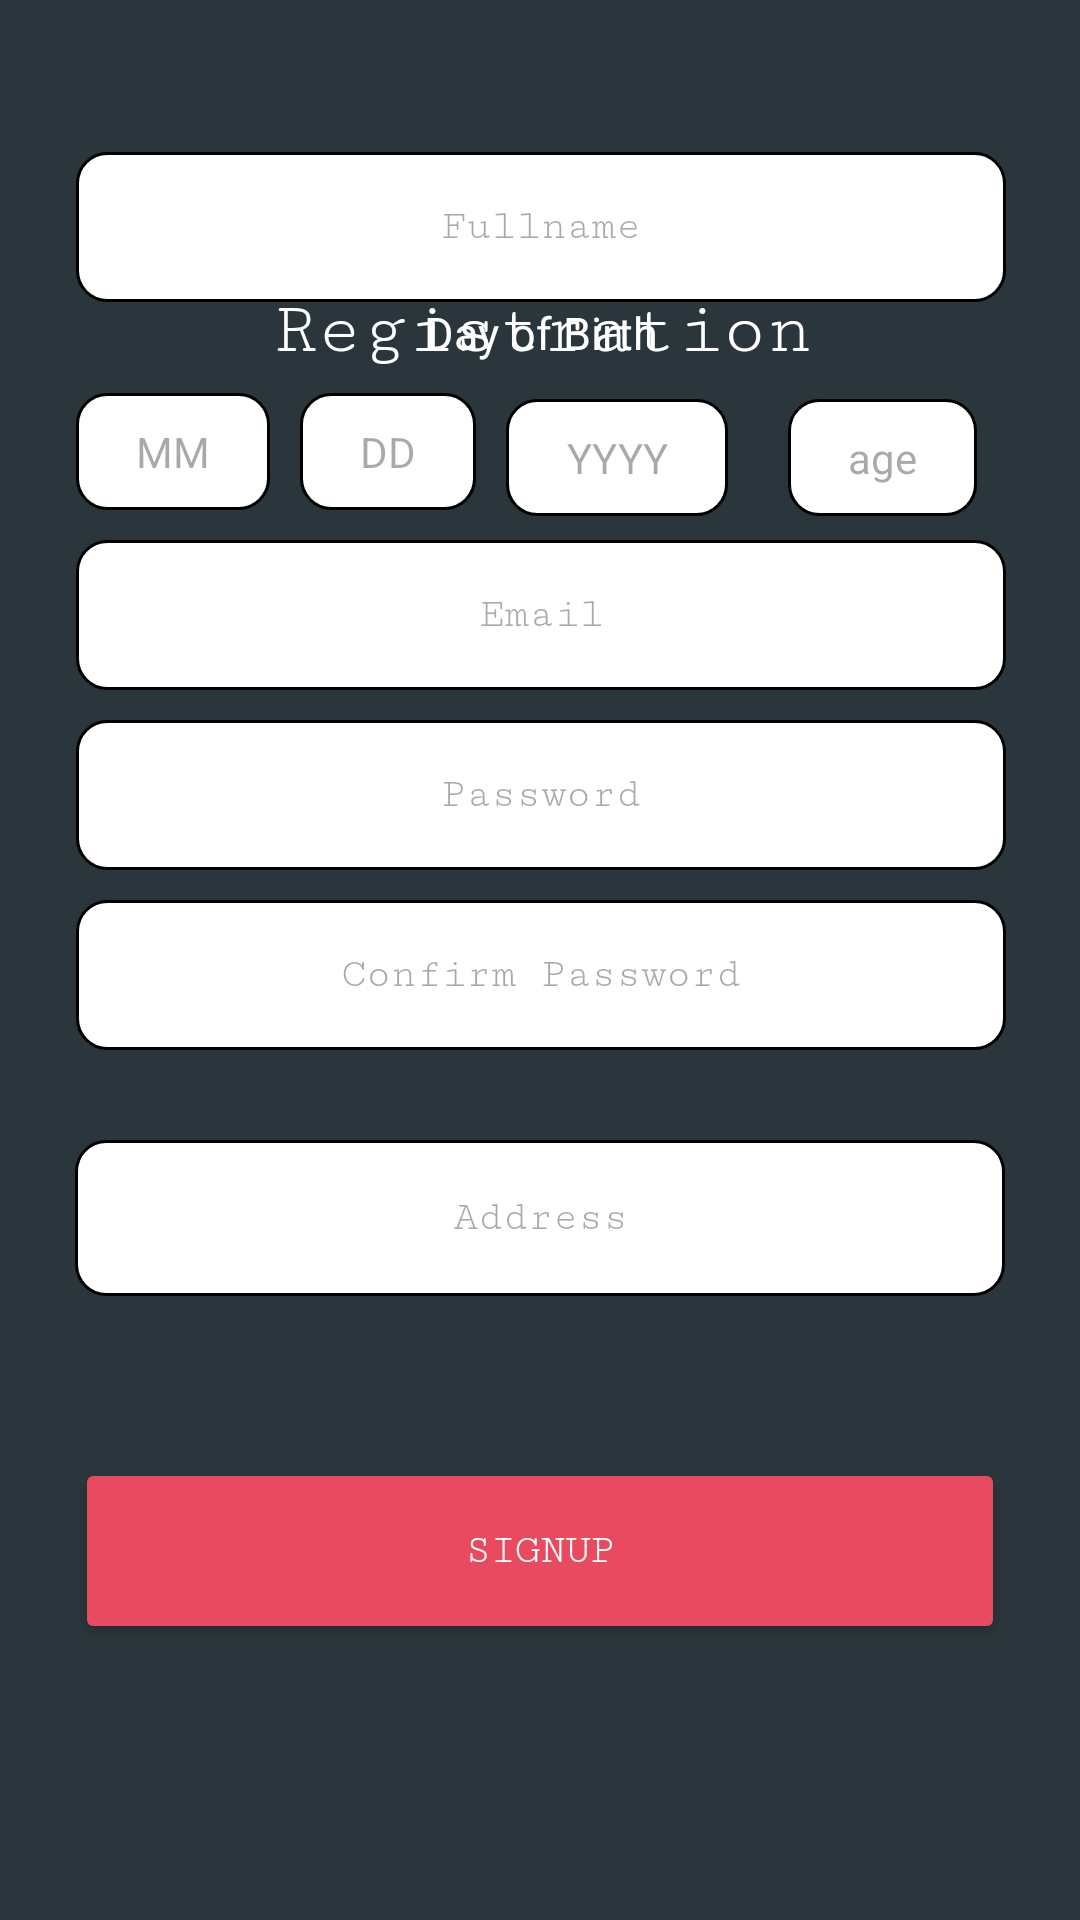

Reconstruct the res/layout file that produces this screen, plus the resources it refers to.
<!-- AndroidManifest.xml: application theme Theme.Prototype_Dresponder -->
<!-- res/layout/activity_citizensignup.xml -->
<?xml version="1.0" encoding="utf-8"?>
<androidx.constraintlayout.widget.ConstraintLayout xmlns:android="http://schemas.android.com/apk/res/android"
    xmlns:app="http://schemas.android.com/apk/res-auto"
    xmlns:tools="http://schemas.android.com/tools"
    android:layout_width="match_parent"
    android:layout_height="match_parent"

    android:background="@color/navyblue"
    tools:context=".CitizenSignUpActivity">

    <EditText
        android:id="@+id/txtuserLocation"
        android:layout_width="310dp"
        android:layout_height="52dp"
        android:layout_marginHorizontal="25dp"
        android:layout_marginBottom="208dp"
        android:background="@drawable/roundcornerbg"
        android:fontFamily="serif-monospace"
        android:hint="Address"
        android:paddingVertical="10dp"
        android:textAlignment="center"
        android:textSize="14sp"
        app:layout_constraintBottom_toBottomOf="parent"
        app:layout_constraintEnd_toEndOf="parent"
        app:layout_constraintHorizontal_bias="0.504"
        app:layout_constraintStart_toStartOf="parent" />

    <TextView
        android:id="@+id/txt2_signup"
        android:layout_width="wrap_content"
        android:layout_height="wrap_content"
        android:layout_marginTop="96dp"
        android:fontFamily="serif-monospace"
        android:text="Registration"
        android:textColor="@color/white"
        android:textSize="25sp"
        app:layout_constraintEnd_toEndOf="parent"
        app:layout_constraintHorizontal_bias="0.504"
        app:layout_constraintStart_toStartOf="parent"
        app:layout_constraintTop_toTopOf="parent" />

    <RelativeLayout
        android:id="@+id/rl_userdetails_signup"
        android:layout_width="wrap_content"
        android:layout_height="wrap_content"
        android:layout_below="@id/txt3_signup"
        android:layout_centerHorizontal="true"
        android:layout_marginBottom="136dp"
        app:layout_constraintBottom_toTopOf="@+id/btn_signup_signup"
        app:layout_constraintEnd_toEndOf="parent"
        app:layout_constraintHorizontal_bias="0.504"
        app:layout_constraintStart_toStartOf="parent">

        <EditText
            android:id="@+id/et_firstname_signup"
            android:layout_width="310dp"
            android:layout_height="50dp"
            android:background="@drawable/roundcornerbg"
            android:fontFamily="serif-monospace"
            android:hint="Fullname"
            android:paddingVertical="10dp"
            android:textAlignment="center"
            android:textColor="@color/black"
            android:textSize="14sp"
            tools:ignore="TouchTargetSizeCheck" />

        <TextView
            android:id="@+id/txtbday"
            android:layout_width="wrap_content"
            android:layout_height="wrap_content"
            android:layout_below="@id/et_firstname_signup"
            android:layout_centerHorizontal="true"
            android:text="Day of Birth"
            android:textColor="@color/white"
            android:textSize="15dp"
            tools:ignore="TextSizeCheck" />


        <EditText
            android:id="@+id/edittxtMonth"
            android:layout_width="wrap_content"
            android:layout_height="wrap_content"
            android:layout_below="@id/txtbday"
            android:layout_marginTop="10dp"
            android:background="@drawable/roundcornerbg"
            android:hint="MM"
            android:paddingVertical="10dp"
            android:paddingStart="20dp"
            android:paddingEnd="20dp"
            android:textAlignment="center"
            android:textSize="14sp"
            tools:ignore="TouchTargetSizeCheck" />

        <EditText
            android:id="@+id/edittxtDay"
            android:layout_width="wrap_content"
            android:layout_height="wrap_content"
            android:layout_below="@id/txtbday"
            android:layout_marginStart="10dp"
            android:layout_marginTop="10dp"
            android:layout_toEndOf="@id/edittxtMonth"
            android:background="@drawable/roundcornerbg"
            android:hint="DD"
            android:paddingVertical="10dp"
            android:paddingStart="20dp"
            android:paddingEnd="20dp"
            android:textAlignment="center"
            android:textSize="14sp"
            tools:ignore="TouchTargetSizeCheck" />


        <EditText
            android:id="@+id/edittxtYear"
            android:layout_width="wrap_content"
            android:layout_height="wrap_content"
            android:layout_below="@id/txtbday"
            android:layout_marginStart="10dp"
            android:layout_marginTop="12dp"
            android:layout_toEndOf="@id/edittxtDay"
            android:background="@drawable/roundcornerbg"
            android:hint="YYYY"
            android:paddingVertical="10dp"
            android:paddingStart="20dp"
            android:paddingEnd="20dp"
            android:textAlignment="center"
            android:textSize="14sp"
            tools:ignore="TouchTargetSizeCheck" />
        <EditText
            android:id="@+id/edittxtAge"
            android:layout_width="wrap_content"
            android:layout_height="wrap_content"
            android:layout_below="@id/txtbday"
            android:layout_marginStart="20dp"
            android:layout_marginTop="12dp"
            android:layout_toEndOf="@id/edittxtYear"
            android:background="@drawable/roundcornerbg"
            android:hint="age"
            android:paddingVertical="10dp"
            android:paddingStart="20dp"
            android:paddingEnd="20dp"
            android:textAlignment="center"
            android:textSize="14sp"
            tools:ignore="TouchTargetSizeCheck" />

        <EditText
            android:id="@+id/et_email_signup"
            android:layout_width="310dp"
            android:layout_height="50dp"
            android:layout_below="@id/edittxtMonth"
            android:layout_marginTop="10dp"
            android:background="@drawable/roundcornerbg"
            android:fontFamily="serif-monospace"
            android:hint="Email"
            android:paddingVertical="10dp"
            android:textAlignment="center"
            android:textSize="14sp" />


        <EditText
            android:id="@+id/et_password_signup"
            android:layout_width="310dp"
            android:layout_height="50dp"
            android:layout_below="@id/et_email_signup"
            android:layout_marginTop="10dp"
            android:background="@drawable/roundcornerbg"
            android:fontFamily="serif-monospace"
            android:hint="Password"
            android:inputType="textPassword"
            android:paddingVertical="10dp"
            android:textAlignment="center"
            android:textSize="14sp" />

        <ImageButton
            android:id="@+id/ib_showpass_signup"
            android:layout_width="wrap_content"
            android:layout_height="wrap_content"
            android:layout_alignRight="@id/et_password_signup"
            android:layout_alignBottom="@id/et_password_signup"
            android:layout_marginTop="5dp"
            android:layout_marginRight="9dp"
            android:layout_marginBottom="14dp"
            android:background="?attr/selectableItemBackgroundBorderless"
            android:src="@drawable/icon_hidepass"
            tools:ignore="SpeakableTextPresentCheck,TouchTargetSizeCheck" />

        <EditText
            android:id="@+id/et_cpassword_signup"
            android:layout_width="310dp"
            android:layout_height="50dp"
            android:layout_below="@id/et_password_signup"
            android:layout_marginTop="10dp"
            android:background="@drawable/roundcornerbg"
            android:fontFamily="serif-monospace"
            android:hint="Confirm Password"
            android:inputType="textPassword"
            android:paddingVertical="10dp"
            android:textAlignment="center"
            android:textSize="14sp" />

        <ImageButton
            android:id="@+id/ib_showcpass_signup"
            android:layout_width="wrap_content"
            android:layout_height="wrap_content"
            android:layout_alignRight="@id/et_cpassword_signup"
            android:layout_alignBottom="@id/et_cpassword_signup"
            android:layout_marginTop="5dp"
            android:layout_marginRight="10dp"
            android:layout_marginBottom="15dp"
            android:background="?attr/selectableItemBackgroundBorderless"
            android:src="@drawable/icon_hidepass"
            tools:ignore="TouchTargetSizeCheck,SpeakableTextPresentCheck" />

    </RelativeLayout>

    <TextView
        android:id="@+id/txt3_signup"
        android:layout_width="wrap_content"
        android:layout_height="wrap_content"
        android:layout_below="@id/txt2_signup"
        android:layout_alignLeft="@id/txt2_signup"
        android:layout_marginBottom="64dp"
        android:fontFamily="serif-monospace"
        android:text="Fill Up Information"
        android:textColor="@color/white"
        android:textSize="20sp"
        android:textStyle="bold"
        app:layout_constraintBottom_toTopOf="@+id/rl_userdetails_signup"
        app:layout_constraintEnd_toEndOf="parent"
        app:layout_constraintHorizontal_bias="0.508"
        app:layout_constraintStart_toStartOf="parent" />

    <Button
        android:id="@+id/btn_signup_signup"
        android:layout_width="310dp"
        android:layout_height="62dp"
        android:layout_below="@id/rl_userdetails_signup"
        android:layout_marginHorizontal="25dp"
        android:layout_marginBottom="92dp"
        android:backgroundTint="@color/darkink"
        android:clickable="true"
        android:fontFamily="serif-monospace"
        android:paddingVertical="10dp"
        android:text="Signup"
        android:textColor="@color/white"
        android:textSize="14sp"
        app:cornerRadius="10dp"
        app:layout_constraintBottom_toBottomOf="parent"
        app:layout_constraintEnd_toEndOf="parent"
        app:layout_constraintStart_toStartOf="parent" />


</androidx.constraintlayout.widget.ConstraintLayout>
<!-- resources referenced by this layout -->
<resources>
  <color name="black">#FF000000</color>
  <color name="darkink">#E84A5F</color>
  <color name="navyblue">#2A363B</color>
  <color name="white">#FFFFFFFF</color>
  <!-- drawable roundcornerbg (drawable) -->
  <shape xmlns:android="http://schemas.android.com/apk/res/android">
      <corners
          android:bottomLeftRadius="10dp"
          android:bottomRightRadius="10dp"
          android:topLeftRadius="10dp"
          android:topRightRadius="10dp" />
      <solid android:color="#FFFFFF" />
  <stroke
      android:width="1dp"
      android:color="@color/black"/>
      <padding
          android:bottom="1dp"
          android:left="1dp"
          android:right="1dp"
          android:top="1dp" />
  </shape>
  <style name="Theme.Prototype_Dresponder" parent="Base.Theme.Prototype_Dresponder" />
  <style name="Base.Theme.Prototype_Dresponder" parent="Theme.Material3.DayNight.NoActionBar">
          
          
      </style>
</resources>
